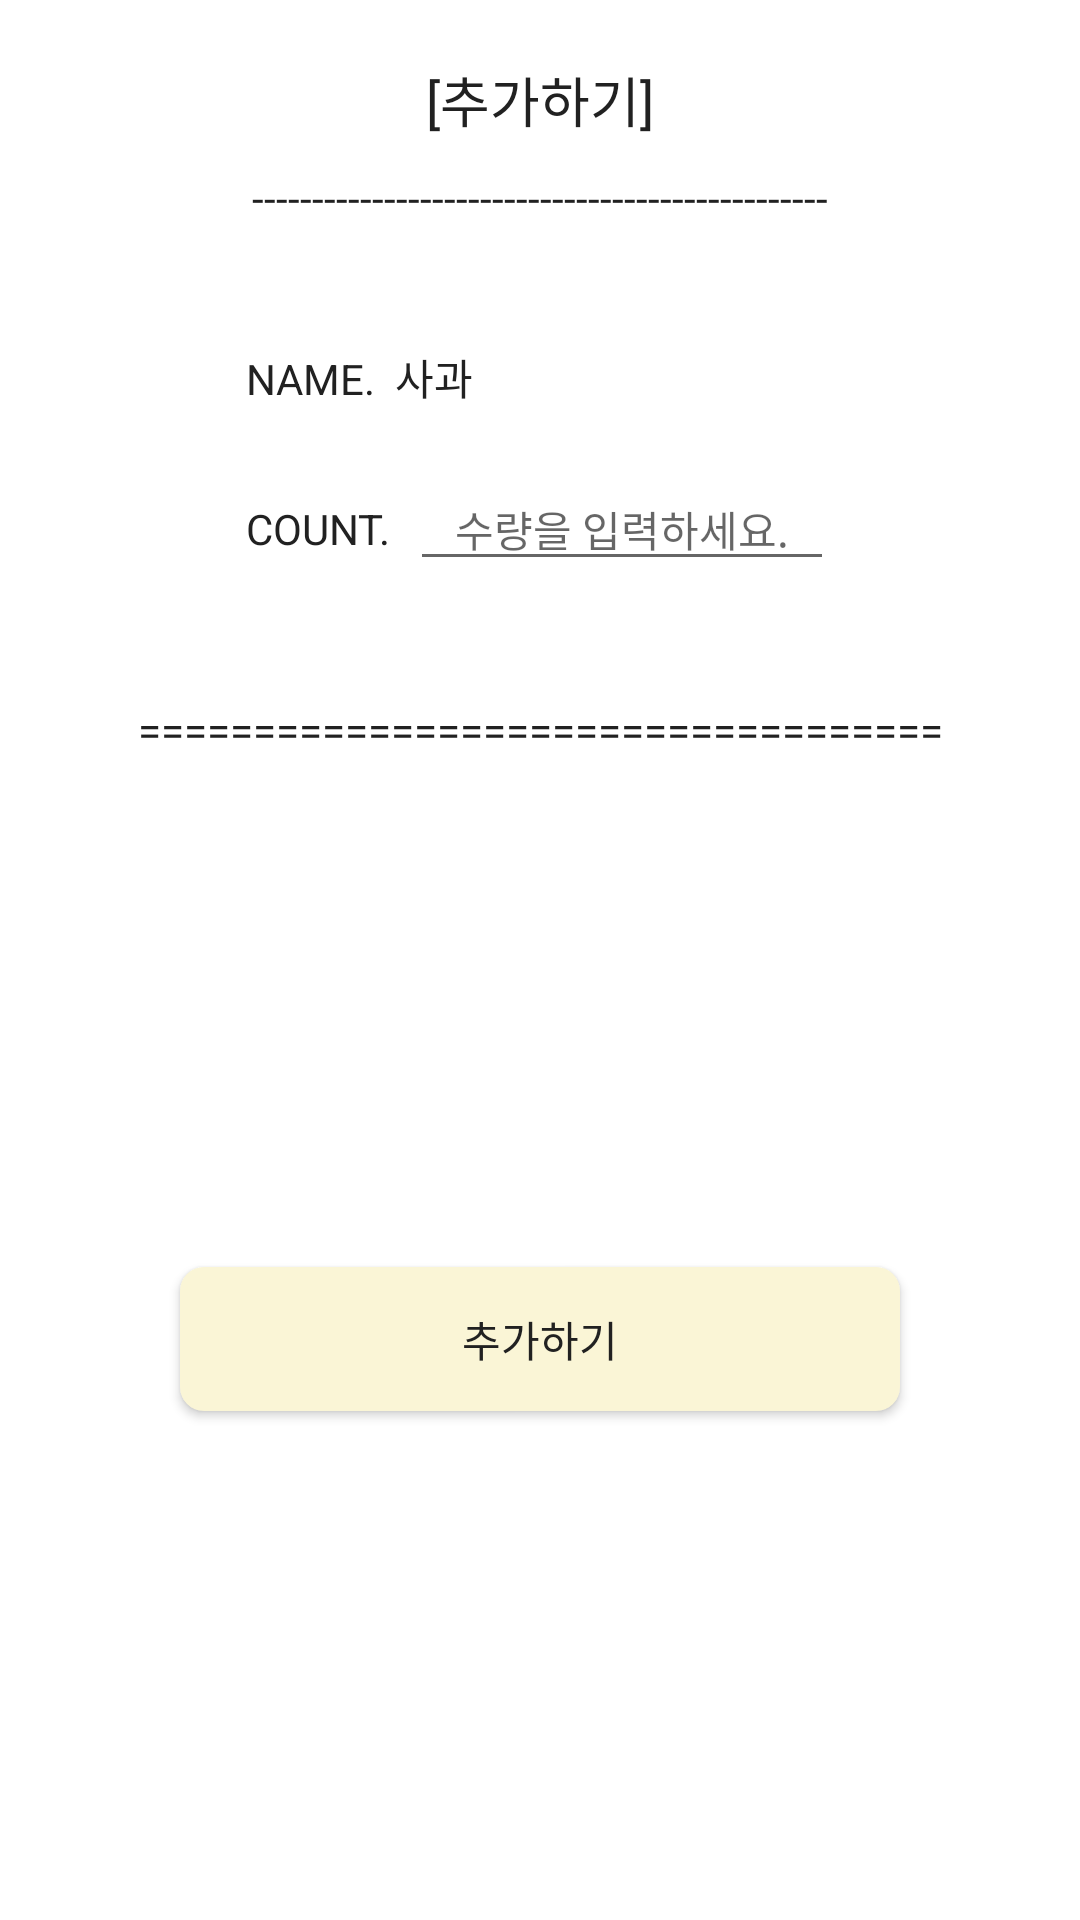

The Android layout XML behind this screen, and the referenced resources:
<!-- AndroidManifest.xml: application theme Theme.MyFoodDiary -->
<!-- res/layout/dialog_ingredient_add_directly.xml -->
<?xml version="1.0" encoding="utf-8"?>
<androidx.constraintlayout.widget.ConstraintLayout xmlns:android="http://schemas.android.com/apk/res/android"
    xmlns:tools="http://schemas.android.com/tools"
    android:layout_width="match_parent"
    android:layout_height="wrap_content"
    xmlns:app="http://schemas.android.com/apk/res-auto">



    <TextView
        android:id="@+id/tv_dialog_ingredient_add_directly_title"
        android:layout_width="match_parent"
        android:layout_height="wrap_content"
        app:layout_constraintTop_toTopOf="parent"
        android:text="[추가하기]"
        android:gravity="center"
        android:layout_marginTop="20dp"
        android:textAppearance="@style/TextAppearance.AppCompat.title1"
        />
    
    <TextView
        android:id="@+id/tv_dialog_ingredient_add_directly_line"
        android:layout_width="match_parent"
        android:layout_height="wrap_content"
        android:layout_marginTop="10dp"
        android:singleLine="true"
        android:gravity="center"
        android:textAppearance="@style/TextAppearance.AppCompat.sub_title"
        android:text="------------------------------------------------"
        app:layout_constraintTop_toBottomOf="@id/tv_dialog_ingredient_add_directly_title"/>

    <TextView
        android:layout_marginTop="40dp"
        android:id="@+id/tv_dialog_ingredient_add_directly_name"
        android:layout_width="wrap_content"
        android:layout_height="wrap_content"
        app:layout_constraintStart_toStartOf="@id/layout_dialog_ingredient_add_directly_count"
        android:textAppearance="@style/TextAppearance.AppCompat.sub_title"
        app:layout_constraintTop_toBottomOf="@id/tv_dialog_ingredient_add_directly_line"
        android:text="NAME.  사과"
       />


    <LinearLayout
        android:id="@+id/layout_dialog_ingredient_add_directly_count"
        android:layout_width="wrap_content"
        android:layout_height="wrap_content"
        android:layout_marginTop="20dp"
        app:layout_constraintEnd_toEndOf="parent"
        app:layout_constraintStart_toStartOf="parent"
        app:layout_constraintTop_toBottomOf="@id/tv_dialog_ingredient_add_directly_name">


        <TextView
            android:layout_width="wrap_content"
            android:layout_height="wrap_content"
            android:text="COUNT.  "
            android:textAppearance="@style/TextAppearance.AppCompat.sub_title" />

        <EditText
            android:id="@+id/et_dialog_ingredient_add_directly_count"
            android:layout_width="wrap_content"
            android:layout_height="wrap_content"
            android:inputType="text"
            android:paddingHorizontal="15dp"
            android:hint="수량을 입력하세요."
            android:textAppearance="@style/TextAppearance.AppCompat.sub_title"
            tools:ignore="TouchTargetSizeCheck" />
    </LinearLayout>


    <TextView
        android:id="@+id/tv_dialog_ingredient_add_directly_line_2"
        android:layout_width="match_parent"
        android:layout_height="wrap_content"
        android:layout_marginTop="40dp"
        android:singleLine="true"
        android:gravity="center"
        android:textAppearance="@style/TextAppearance.AppCompat.sub_title"
        android:text="==================================="
        app:layout_constraintTop_toBottomOf="@id/layout_dialog_ingredient_add_directly_count"/>


    <androidx.appcompat.widget.AppCompatButton
        android:id="@+id/btn_dialog_ingredient_add_directly"
        android:layout_width="match_parent"
        android:layout_height="wrap_content"
        android:layout_marginHorizontal="60dp"
        android:layout_marginVertical="15dp"
        android:background="@drawable/rectangle_radius_8"
        android:text="추가하기"
        android:textAppearance="@style/TextAppearance.AppCompat.sub_title"
        app:layout_constraintBottom_toBottomOf="parent"
        app:layout_constraintTop_toBottomOf="@id/tv_dialog_ingredient_add_directly_line_2" />


</androidx.constraintlayout.widget.ConstraintLayout>
<!-- resources referenced by this layout -->
<resources>
  <!-- drawable rectangle_radius_8 (drawable) -->
  <?xml version="1.0" encoding="utf-8"?>
  <shape xmlns:android="http://schemas.android.com/apk/res/android"
      android:shape="rectangle">
      <solid android:color="@color/yellow_sub" />
      <corners android:radius="8dp" />
  </shape>
  <style name="TextAppearance.AppCompat.sub_title">
          <item name="android:textSize">14sp</item>
          <item name="android:textColor">@color/color_sub_gray1</item>
          <item name="fontFamily">@font/elice_digital_baeum_regular</item>
          <item name="lineHeight">19.6sp</item>
      </style>
  <style name="TextAppearance.AppCompat.title1">
          <item name="android:textSize">18sp</item>
          <item name="android:textColor">@color/color_sub_gray1</item>
          <item name="fontFamily">@font/elice_digital_baeum_bold</item>
          <item name="lineHeight">29.7sp</item>
      </style>
  <style name="Theme.MyFoodDiary" parent="Theme.MaterialComponents.Light.NoActionBar">
          
          <item name="colorPrimary">@color/color_sub_gray3</item>
          <item name="colorPrimaryVariant">@color/color_sub_gray2</item>
          <item name="colorOnPrimary">@color/white</item>
          
          <item name="colorSecondary">@color/yellow_main</item>
          <item name="colorSecondaryVariant">@color/yellow_sub</item>
          <item name="colorOnSecondary">@color/black</item>
          
          <item name="android:statusBarColor">?attr/colorSecondary</item>
          
      </style>
  <color name="yellow_sub">#FAF5D6</color>
  <color name="color_sub_gray1">#212121</color>
  <color name="color_sub_gray3">#939499</color>
  <color name="color_sub_gray2">#505156</color>
  <color name="white">#FFFFFFFF</color>
  <color name="yellow_main">#FFF7B8</color>
  <color name="black">#FF000000</color>
</resources>
